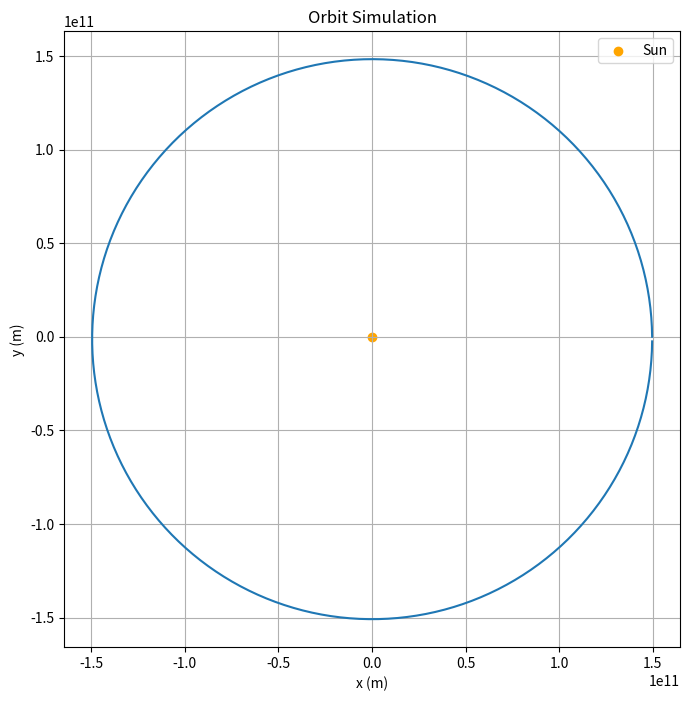

Source code (Python):
import numpy as np
import matplotlib.pyplot as plt


def simulate_orbit(mass_sun, mass_planet, distance, velocity, days, dt):
    G = 6.67430e-11  # gravitational constant (m³/kg/s²)
    num_steps = int(days * 24 * 3600 / dt)  # Total number of time steps

    # Arrays to store the position and velocity
    x = np.zeros(num_steps)
    y = np.zeros(num_steps)
    vx = np.zeros(num_steps)
    vy = np.zeros(num_steps)

    # Initial conditions
    x[0] = distance
    vy[0] = velocity

    # Compute initial velocity to ensure a circular orbit
    vx[0] = 0  # No initial velocity in the x-direction

    for i in range(1, num_steps):
        r = np.sqrt(x[i - 1] ** 2 + y[i - 1] ** 2)
        ax = -G * mass_sun * x[i - 1] / r ** 3
        ay = -G * mass_sun * y[i - 1] / r ** 3

        # Update velocities
        vx[i] = vx[i - 1] + ax * dt
        vy[i] = vy[i - 1] + ay * dt

        # Update positions
        x[i] = x[i - 1] + vx[i] * dt
        y[i] = y[i - 1] + vy[i] * dt

    # Plot the results
    plt.figure(figsize=(8, 8))
    plt.plot(x, y)
    plt.scatter(0, 0, color='orange', label='Sun')
    plt.title('Orbit Simulation')
    plt.xlabel('x (m)')
    plt.ylabel('y (m)')
    plt.legend()
    plt.grid(True)
    plt.gca().set_aspect('equal', adjustable='box')
    plt.show()


# Example usage
simulate_orbit(1.989e30, 5.972e24, 1.496e11, 29780, 365, 86400)
